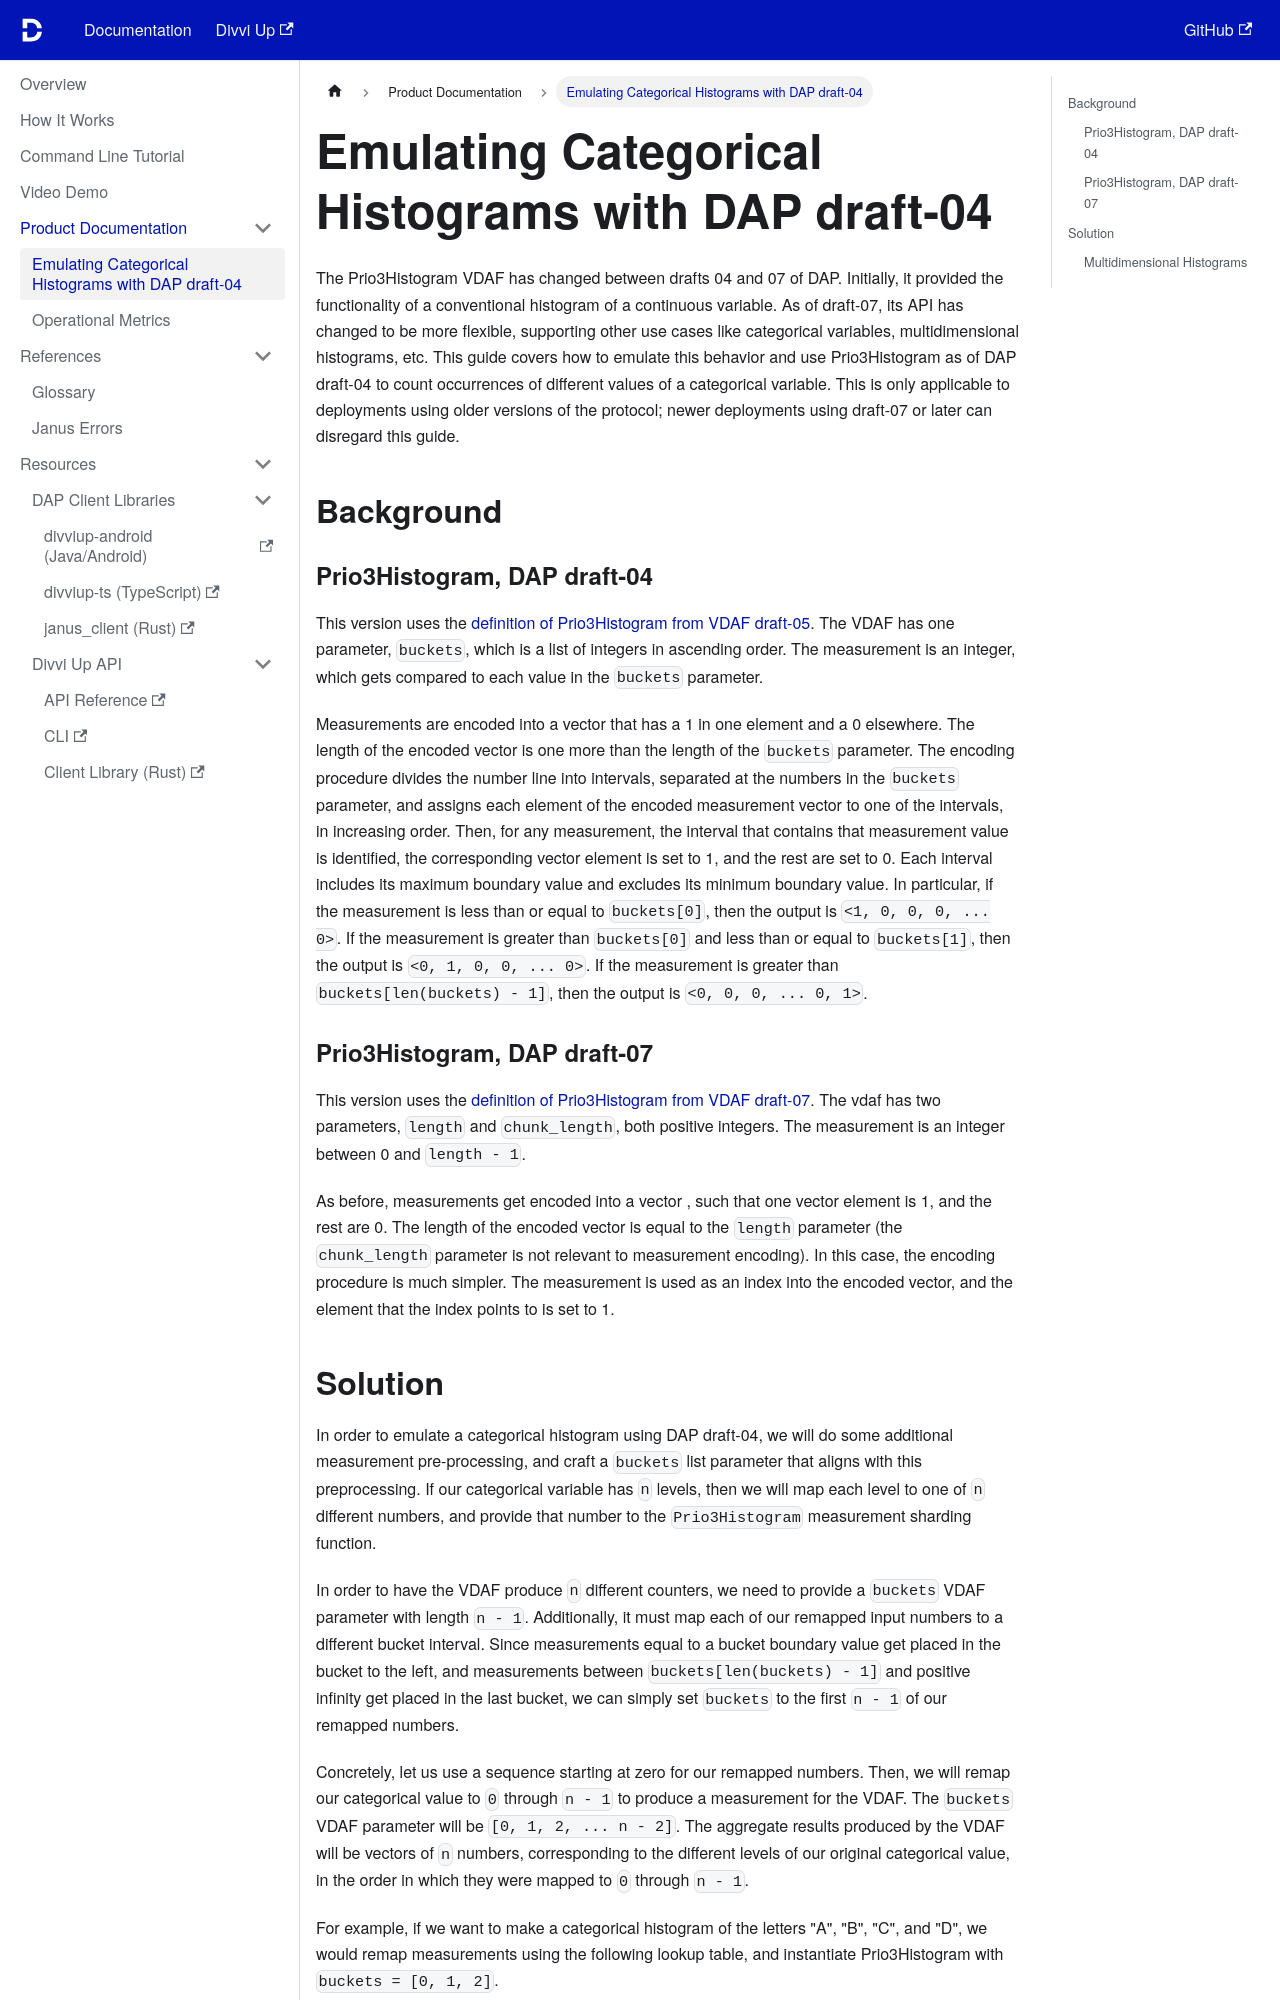

repository: divviup/public-docs · page: product-documentation/categorical-histogram-dap-04/index.html · generator: docusaurus

# Emulating Categorical Histograms with DAP draft-04

The Prio3Histogram VDAF has changed between drafts 04 and 07 of DAP. Initially,
it provided the functionality of a conventional histogram of a continuous
variable. As of draft-07, its API has changed to be more flexible, supporting
other use cases like categorical variables, multidimensional histograms, etc.
This guide covers how to emulate this behavior and use Prio3Histogram as of DAP
draft-04 to count occurrences of different values of a categorical variable.
This is only applicable to deployments using older versions of the protocol;
newer deployments using draft-07 or later can disregard this guide.

## Background

### Prio3Histogram, DAP draft-04

This version uses the
[definition of Prio3Histogram from VDAF draft-05](https://www.ietf.org/archive/id/draft-irtf-cfrg-vdaf-05.html#name-prio3histogram).
The VDAF has one parameter, `buckets`, which is a list of integers in ascending
order. The measurement is an integer, which gets compared to each value in the
`buckets` parameter.

Measurements are encoded into a vector that has a 1 in one element and a 0
elsewhere. The length of the encoded vector is one more than the length of the
`buckets` parameter. The encoding procedure divides the number line into
intervals, separated at the numbers in the `buckets` parameter, and assigns each
element of the encoded measurement vector to one of the intervals, in increasing
order. Then, for any measurement, the interval that contains that measurement
value is identified, the corresponding vector element is set to 1, and the rest
are set to 0. Each interval includes its maximum boundary value and excludes its
minimum boundary value. In particular, if the measurement is less than or equal
to `buckets[0]`, then the output is `<1, 0, 0, 0, ... 0>`. If the measurement is
greater than `buckets[0]` and less than or equal to `buckets[1]`, then the
output is `<0, 1, 0, 0, ... 0>`. If the measurement is greater than
`buckets[len(buckets) - 1]`, then the output is `<0, 0, 0, ... 0, 1>`.

### Prio3Histogram, DAP draft-07

This version uses the
[definition of Prio3Histogram from VDAF draft-07](https://www.ietf.org/archive/id/draft-irtf-cfrg-vdaf-07.html#name-prio3histogram).
The vdaf has two parameters, `length` and `chunk_length`, both positive
integers. The measurement is an integer between 0 and `length - 1`.

As before, measurements get encoded into a vector , such that one vector element
is 1, and the rest are 0. The length of the encoded vector is equal to the
`length` parameter (the `chunk_length` parameter is not relevant to measurement
encoding). In this case, the encoding procedure is much simpler. The measurement
is used as an index into the encoded vector, and the element that the index
points to is set to 1.
